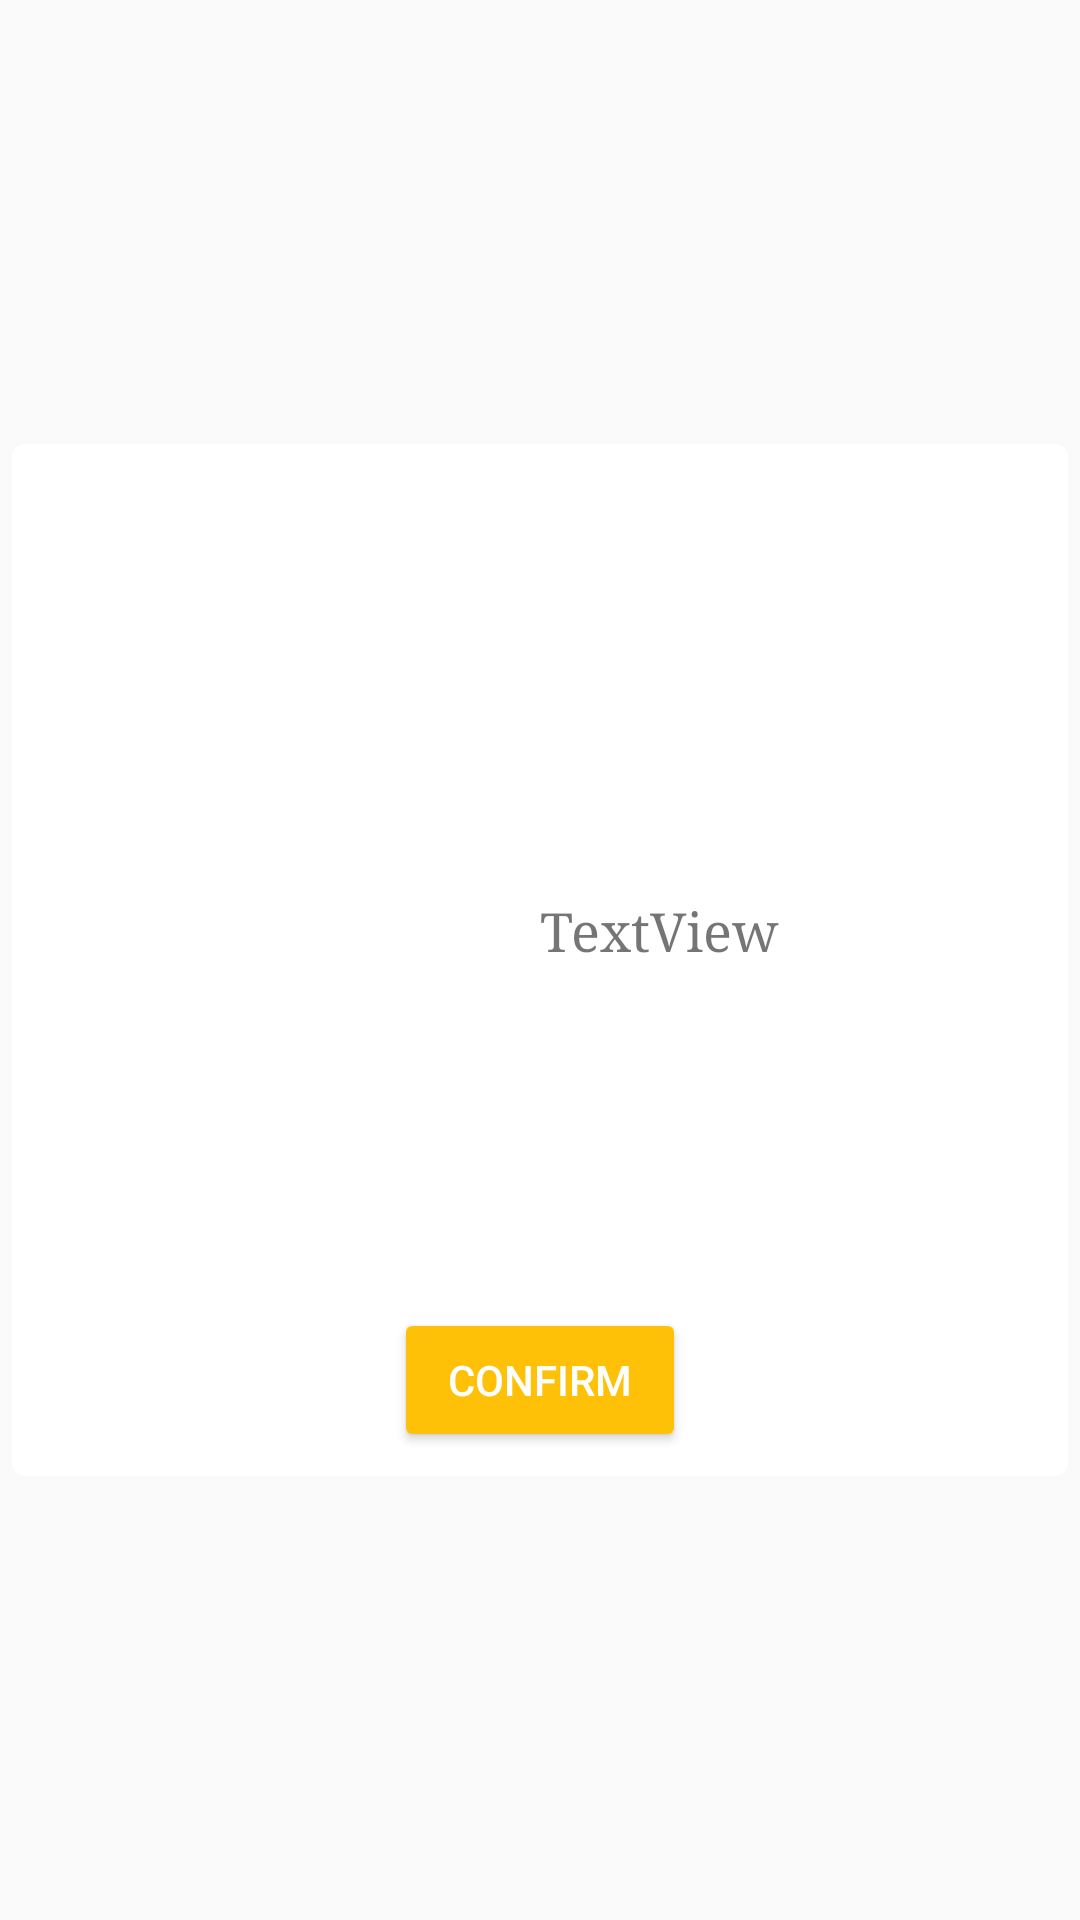

Produce the Android XML layout that renders to this screen, including the resource entries it uses.
<!-- AndroidManifest.xml: application theme AppTheme -->
<!-- res/layout/controller_leader_confirm.xml -->
<?xml version="1.0" encoding="utf-8"?>
<FrameLayout
    xmlns:android="http://schemas.android.com/apk/res/android"
    xmlns:app="http://schemas.android.com/apk/res-auto"
    xmlns:tools="http://schemas.android.com/tools"
    android:layout_width="match_parent"
    android:layout_height="match_parent"
    android:background="@color/md_grey_200">

    <android.support.v7.widget.CardView
        android:id="@+id/card_view"
        android:layout_width="match_parent"
        android:layout_height="wrap_content"
        android:layout_gravity="center_vertical"
        android:layout_margin="4dp"
        android:elevation="4dp"
        android:paddingEnd="8dp"
        android:paddingStart="8dp"
        app:cardCornerRadius="4dp">

        <android.support.constraint.ConstraintLayout xmlns:android="http://schemas.android.com/apk/res/android"
                                                     xmlns:app="http://schemas.android.com/apk/res-auto"
                                                     xmlns:tools="http://schemas.android.com/tools"
                                                     android:layout_width="match_parent"
                                                     android:layout_height="wrap_content"
                                                     android:orientation="vertical">

            <android.support.constraint.Guideline
                android:id="@+id/guideline"
                android:layout_width="wrap_content"
                android:layout_height="wrap_content"
                android:orientation="vertical"
                app:layout_constraintGuide_begin="67dp"/>

            <android.support.constraint.Guideline
                android:id="@+id/guideline2"
                android:layout_width="wrap_content"
                android:layout_height="wrap_content"
                android:orientation="vertical"
                app:layout_constraintGuide_end="67dp"/>

            <ImageView
                android:id="@+id/leader_image"
                android:layout_width="160dp"
                android:layout_height="200dp"
                android:layout_marginBottom="8dp"
                android:layout_marginStart="8dp"
                android:layout_marginTop="8dp"
                android:contentDescription="Faction Leader"
                app:layout_constraintBottom_toBottomOf="parent"
                app:layout_constraintStart_toStartOf="parent"
                app:layout_constraintTop_toTopOf="parent"/>

            <TextView
                android:id="@+id/leader_power_text"
                android:layout_width="0dp"
                android:layout_height="wrap_content"
                android:layout_marginEnd="8dp"
                android:layout_marginStart="8dp"
                android:layout_marginTop="6dp"
                android:fontFamily="sans-serif-condensed"
                android:gravity="start"
                android:textAlignment="viewStart"
                android:textSize="16sp"
                app:layout_constraintBottom_toBottomOf="@+id/leader_image"
                app:layout_constraintEnd_toEndOf="parent"
                app:layout_constraintHorizontal_bias="0.0"
                app:layout_constraintStart_toEndOf="@+id/leader_image"
                app:layout_constraintTop_toBottomOf="@+id/leader_name_text"/>

            <Button
                android:id="@+id/confirm_leader_button"
                style="@style/Widget.AppCompat.Button.Colored"
                android:layout_width="wrap_content"
                android:layout_height="wrap_content"
                android:layout_marginBottom="8dp"
                android:layout_marginTop="16dp"
                android:paddingEnd="18dp"
                android:paddingStart="18dp"
                android:text="Confirm"
                app:layout_constraintBottom_toBottomOf="parent"
                app:layout_constraintEnd_toStartOf="@+id/guideline2"
                app:layout_constraintRight_toRightOf="parent"
                app:layout_constraintStart_toStartOf="@+id/guideline"
                app:layout_constraintTop_toBottomOf="@+id/leader_image"/>

            <TextView
                android:id="@+id/faction_name_text"
                android:layout_width="wrap_content"
                android:layout_height="wrap_content"
                android:layout_marginBottom="16dp"
                android:layout_marginLeft="8dp"
                android:layout_marginRight="8dp"
                android:fontFamily="serif"
                android:gravity="center"
                android:textAlignment="center"
                android:textColor="@color/md_grey_800"
                android:textSize="24sp"
                android:textStyle="bold"
                app:layout_constraintBottom_toTopOf="@+id/leader_image"
                app:layout_constraintLeft_toLeftOf="@+id/guideline"
                app:layout_constraintRight_toLeftOf="@+id/guideline2"
                tools:text="Leader Name"/>

            <TextView
                android:id="@+id/leader_name_text"
                android:layout_width="0dp"
                android:layout_height="wrap_content"
                android:layout_marginEnd="8dp"
                android:layout_marginStart="8dp"
                android:layout_marginTop="8dp"
                android:fontFamily="serif"
                android:text="TextView"
                android:textAlignment="viewStart"
                android:textColor="@color/md_grey_800"
                android:textSize="18sp"
                app:layout_constraintBottom_toTopOf="@+id/leader_power_text"
                app:layout_constraintEnd_toEndOf="parent"
                app:layout_constraintStart_toEndOf="@+id/leader_image"
                app:layout_constraintTop_toTopOf="@+id/leader_image"
                app:layout_constraintVertical_chainStyle="packed"/>

        </android.support.constraint.ConstraintLayout>
    </android.support.v7.widget.CardView>
</FrameLayout>
<!-- resources referenced by this layout -->
<resources>
  <style name="AppTheme" parent="Theme.AppCompat.Light.NoActionBar">
          <item name="colorPrimary">@color/colorPrimary</item>
          <item name="colorPrimaryDark">@color/colorPrimaryDark</item>
          <item name="colorAccent">@color/colorAccent</item>
      </style>
  <color name="colorPrimary">#02be6e</color>
  <color name="colorPrimaryDark">#0f945c</color>
  <color name="colorAccent">#FFC107</color>
</resources>
